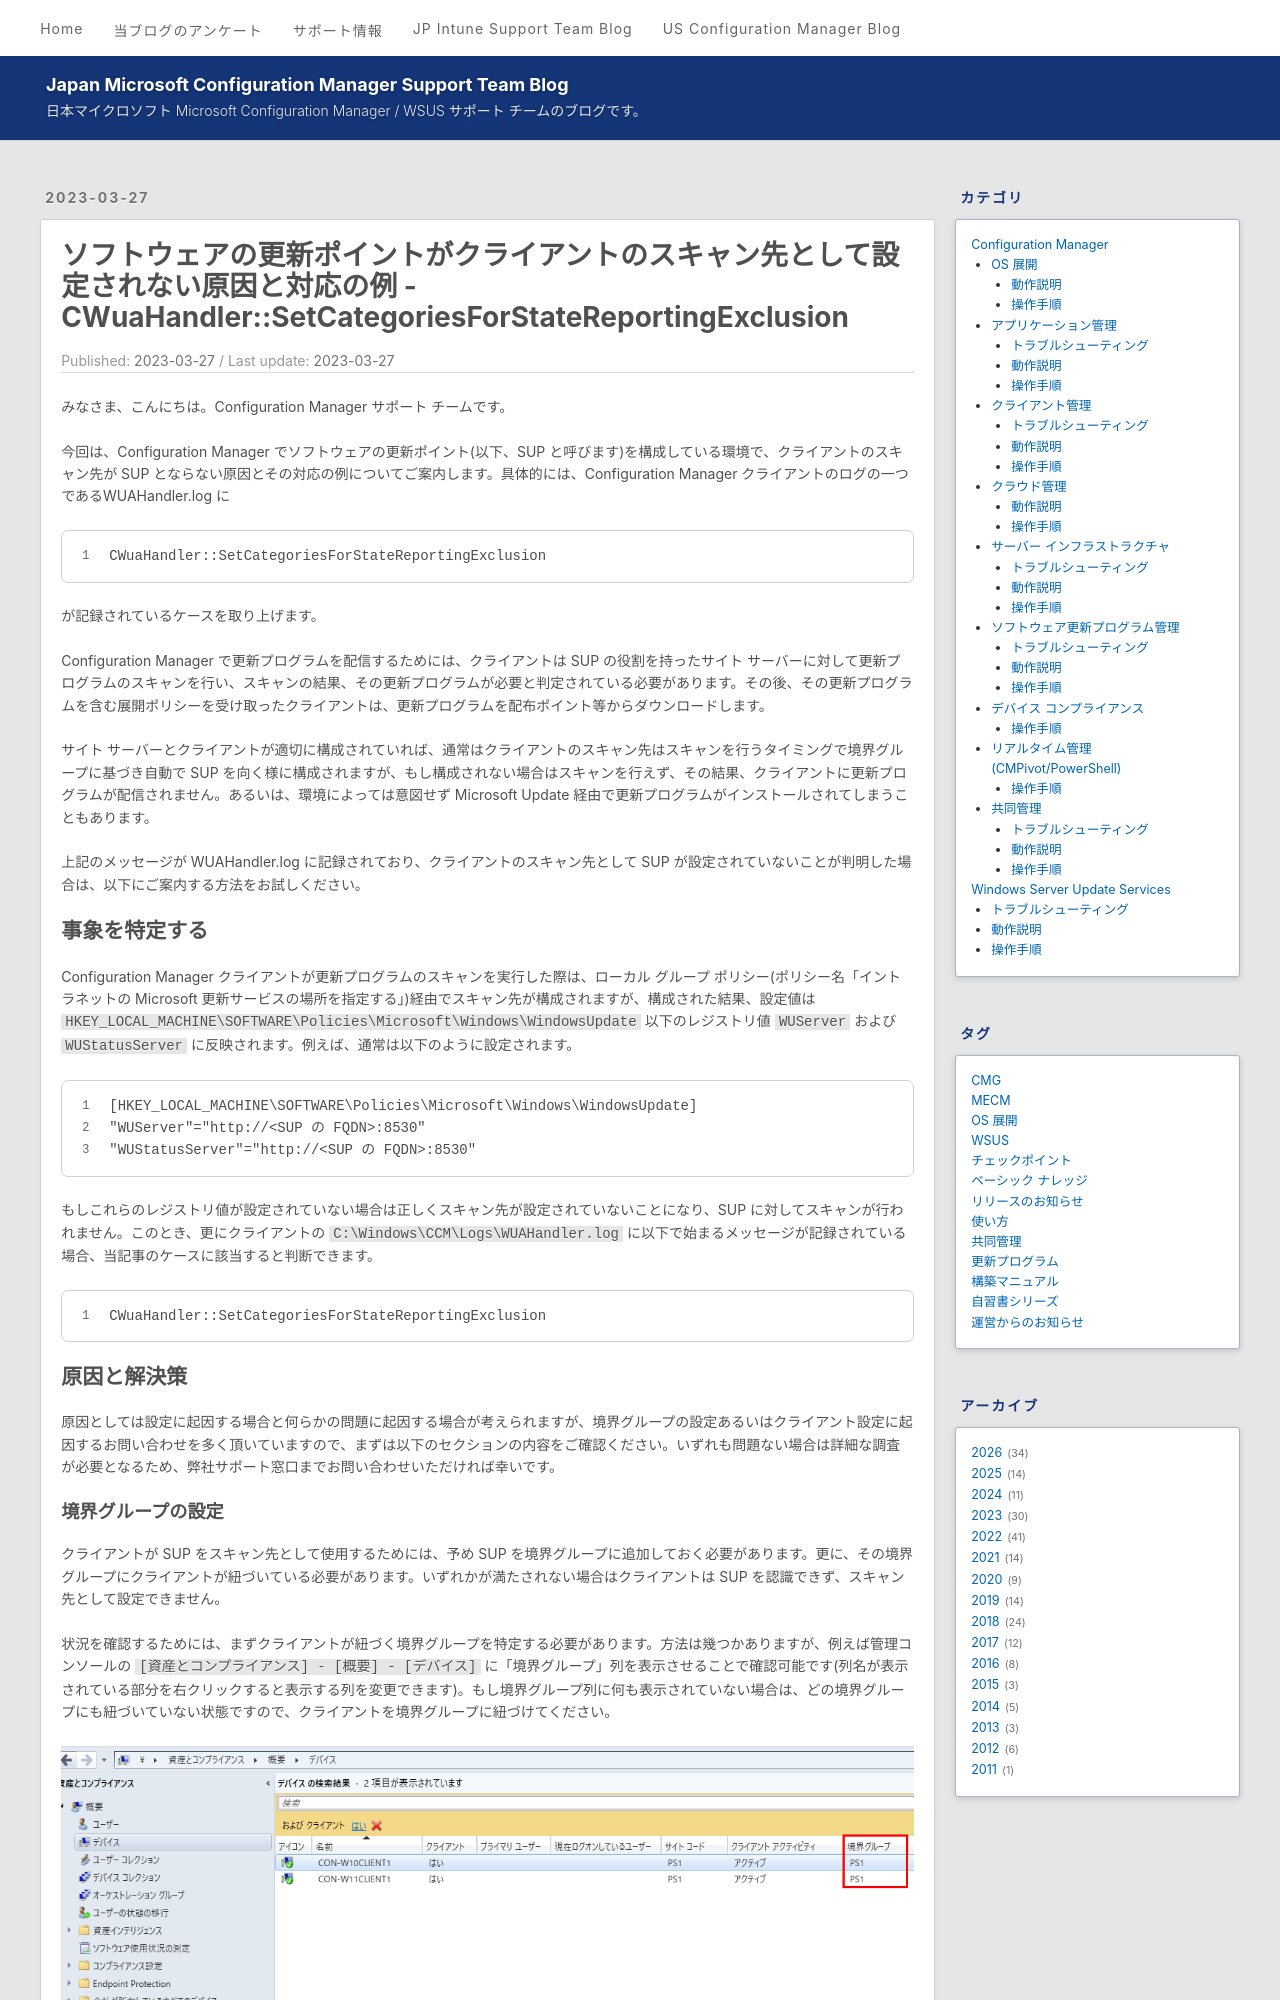

repository: jpmem/blog · page: mecm/20230327_01/index.html · generator: jekyll

---
title: ソフトウェアの更新ポイントがクライアントのスキャン先として設定されない原因と対応の例 - CWuaHandler::SetCategoriesForStateReportingExclusion
date: 2023-03-27
categories:
  - [Configuration Manager, ソフトウェア更新プログラム管理, トラブルシューティング]
tags:
  - MECM
---
# ソフトウェアの更新ポイントがクライアントのスキャン先として設定されない原因と対応の例 - CWuaHandler::SetCategoriesForStateReportingExclusion
みなさま、こんにちは。Configuration Manager サポート チームです。  

今回は、Configuration Manager でソフトウェアの更新ポイント(以下、SUP と呼びます)を構成している環境で、クライアントのスキャン先が SUP とならない原因とその対応の例についてご案内します。具体的には、Configuration Manager クライアントのログの一つであるWUAHandler.log に
```
CWuaHandler::SetCategoriesForStateReportingExclusion
```
が記録されているケースを取り上げます。

Configuration Manager で更新プログラムを配信するためには、クライアントは SUP の役割を持ったサイト サーバーに対して更新プログラムのスキャンを行い、スキャンの結果、その更新プログラムが必要と判定されている必要があります。その後、その更新プログラムを含む展開ポリシーを受け取ったクライアントは、更新プログラムを配布ポイント等からダウンロードします。

サイト サーバーとクライアントが適切に構成されていれば、通常はクライアントのスキャン先はスキャンを行うタイミングで境界グループに基づき自動で SUP を向く様に構成されますが、もし構成されない場合はスキャンを行えず、その結果、クライアントに更新プログラムが配信されません。あるいは、環境によっては意図せず Microsoft Update 経由で更新プログラムがインストールされてしまうこともあります。

上記のメッセージが WUAHandler.log に記録されており、クライアントのスキャン先として SUP が設定されていないことが判明した場合は、以下にご案内する方法をお試しください。
